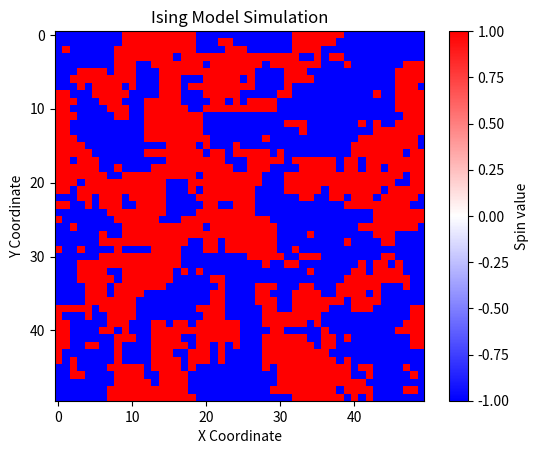

The matplotlib source for this figure:
import numpy as np
import matplotlib.pyplot as plt

L = 50
T = 2.239
steps = 10

spins = np.random.choice([-1, 1], size=(L, L))

def metropolis_step(spins, beta):
    for i in range(L):
        for j in range(L):
            x, y = np.random.randint(0, L, size=2)
            s = spins[x, y]

            neighbors = spins[(x+1)%L, y] + spins[(x-1)%L, y] + spins[x, (y+1)%L] + spins[x, (y-1)%L]
            delta_E = 2 * s * neighbors

            if delta_E < 0 or np.random.rand() < np.exp(-delta_E * beta):
                spins[x, y] *= -1

beta = 1.0 / T
for step in range(steps):
    metropolis_step(spins, beta)

cmap = plt.colormaps.get_cmap('bwr')

plt.imshow(spins, cmap=cmap, interpolation='none')
plt.colorbar(label='Spin value')
plt.title('Ising Model Simulation')
plt.xlabel('X Coordinate')
plt.ylabel('Y Coordinate')
plt.show()
